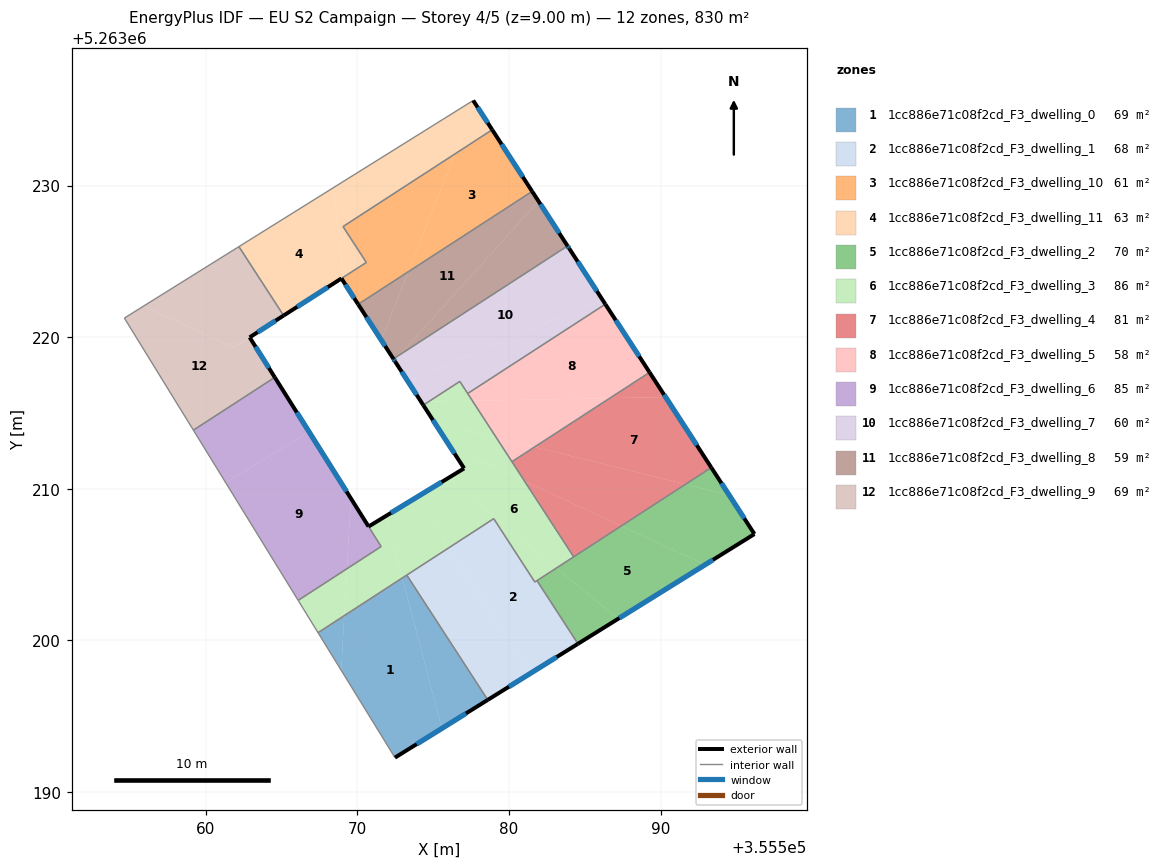
=== STOREY PLAN SPEC (per zone: floor XY polygon, exterior-wall plan segments, windows/doors) ===
zone 1: 1cc886e71c08f2cd_F3_dwelling_0  (69.1 m²)
  floor: (355572.96, 5263204.11) (355575.57, 5263194.19) (355572.48, 5263192.26) (355568.93, 5263198.03) (355569.13, 5263201.63)
  floor: (355573.26, 5263204.31) (355578.60, 5263196.07) (355575.57, 5263194.19) (355572.96, 5263204.11)
  floor: (355569.13, 5263201.63) (355568.93, 5263198.03) (355567.40, 5263200.51)
  exterior wall: (355572.48, 5263192.26) – (355578.60, 5263196.07)  [7.2 m]
    window: (355573.92, 5263193.16) – (355577.16, 5263195.18)  [6.1 m²]
  interior walls: 3
zone 2: 1cc886e71c08f2cd_F3_dwelling_1  (68.4 m²)
  floor: (355581.85, 5263203.94) (355584.55, 5263199.77) (355581.38, 5263197.80) (355576.05, 5263206.12) (355578.99, 5263208.03) (355581.71, 5263203.85)
  floor: (355576.05, 5263206.12) (355581.38, 5263197.80) (355578.60, 5263196.07) (355573.26, 5263204.31)
  exterior wall: (355578.60, 5263196.07) – (355584.55, 5263199.77)  [7.0 m]
    window: (355580.00, 5263196.94) – (355583.15, 5263198.90)  [5.9 m²]
  interior walls: 5
zone 3: 1cc886e71c08f2cd_F3_dwelling_10  (60.8 m²)
  floor: (355578.89, 5263233.68) (355581.53, 5263229.62) (355573.35, 5263224.31) (355576.43, 5263232.08)
  floor: (355576.43, 5263232.08) (355573.35, 5263224.31) (355570.05, 5263222.17) (355569.12, 5263223.61) (355569.08, 5263223.96) (355570.59, 5263224.93) (355569.05, 5263227.30)
  floor: (355569.08, 5263223.96) (355569.12, 5263223.61) (355568.95, 5263223.88)
  exterior wall: (355581.53, 5263229.62) – (355578.89, 5263233.68)  [4.8 m]
    window: (355580.91, 5263230.57) – (355579.51, 5263232.73)  [4.1 m²]
  exterior wall: (355568.95, 5263223.88) – (355570.05, 5263222.17)  [2.0 m]
    window: (355569.21, 5263223.48) – (355569.79, 5263222.57)  [1.7 m²]
  interior walls: 4
zone 4: 1cc886e71c08f2cd_F3_dwelling_11  (63.1 m²)
  floor: (355568.41, 5263229.86) (355569.08, 5263223.97) (355565.13, 5263221.43) (355562.18, 5263225.97) (355568.32, 5263229.80)
  floor: (355577.75, 5263235.44) (355578.89, 5263233.68) (355576.43, 5263232.08)
  floor: (355577.64, 5263235.62) (355577.75, 5263235.44) (355576.43, 5263232.08) (355569.05, 5263227.30) (355570.59, 5263224.93) (355569.08, 5263223.97) (355568.41, 5263229.86)
  floor: (355577.75, 5263235.44) (355577.64, 5263235.62) (355568.41, 5263229.86) (355568.32, 5263229.80) (355562.18, 5263225.97) (355577.64, 5263235.62) (355578.89, 5263233.68)
  exterior wall: (355578.89, 5263233.68) – (355577.64, 5263235.62)  [2.3 m]
    window: (355578.60, 5263234.14) – (355577.93, 5263235.16)  [1.9 m²]
  exterior wall: (355565.13, 5263221.43) – (355568.95, 5263223.88)  [4.5 m]
    window: (355566.03, 5263222.00) – (355568.05, 5263223.30)  [3.8 m²]
  interior walls: 5
zone 5: 1cc886e71c08f2cd_F3_dwelling_2  (69.9 m²)
  floor: (355592.93, 5263204.99) (355587.20, 5263201.42) (355583.13, 5263204.77) (355587.41, 5263207.55)
  floor: (355594.52, 5263209.59) (355596.19, 5263207.01) (355592.93, 5263204.99) (355587.41, 5263207.55) (355591.64, 5263210.30)
  floor: (355587.20, 5263201.42) (355584.55, 5263199.77) (355581.85, 5263203.94) (355583.13, 5263204.77)
  floor: (355593.35, 5263211.40) (355594.52, 5263209.59) (355591.64, 5263210.30)
  exterior wall: (355596.19, 5263207.01) – (355593.35, 5263211.40)  [5.2 m]
    window: (355595.52, 5263208.04) – (355594.01, 5263210.37)  [4.4 m²]
  exterior wall: (355584.55, 5263199.77) – (355596.19, 5263207.01)  [13.7 m]
    window: (355587.28, 5263201.47) – (355593.46, 5263205.31)  [11.6 m²]
  interior walls: 3
zone 6: 1cc886e71c08f2cd_F3_dwelling_3  (86.2 m²)
  floor: (355577.59, 5263215.80) (355579.16, 5263213.38) (355575.08, 5263214.39) (355574.35, 5263215.52) (355574.70, 5263215.75)
  floor: (355578.99, 5263208.03) (355576.05, 5263206.12) (355573.91, 5263209.44) (355575.96, 5263210.68) (355583.13, 5263204.77) (355581.71, 5263203.85)
  floor: (355576.76, 5263217.08) (355577.59, 5263215.80) (355574.70, 5263215.75)
  floor: (355569.31, 5263204.72) (355569.13, 5263201.63) (355567.40, 5263200.51) (355566.09, 5263202.64)
  floor: (355581.02, 5263210.51) (355584.27, 5263205.51) (355583.13, 5263204.77) (355575.96, 5263210.68) (355577.04, 5263211.34) (355577.99, 5263211.92)
  floor: (355571.89, 5263208.21) (355572.96, 5263204.11) (355569.13, 5263201.63) (355569.31, 5263204.72) (355571.57, 5263206.19) (355570.74, 5263207.51)
  floor: (355579.16, 5263213.38) (355581.02, 5263210.51) (355577.99, 5263211.92) (355577.04, 5263211.34) (355575.08, 5263214.39)
  floor: (355573.91, 5263209.44) (355576.05, 5263206.12) (355572.96, 5263204.11) (355571.89, 5263208.21)
  exterior wall: (355574.35, 5263215.52) – (355577.04, 5263211.34)  [5.0 m]
    window: (355574.98, 5263214.54) – (355576.41, 5263212.32)  [4.2 m²]
  exterior wall: (355577.04, 5263211.34) – (355570.74, 5263207.51)  [7.4 m]
    window: (355575.56, 5263210.44) – (355572.22, 5263208.41)  [6.2 m²]
  interior walls: 12
zone 7: 1cc886e71c08f2cd_F3_dwelling_4  (81.0 m²)
  floor: (355591.64, 5263210.30) (355587.41, 5263207.55) (355581.02, 5263210.51) (355580.20, 5263211.79) (355581.69, 5263212.75)
  floor: (355589.27, 5263217.68) (355590.33, 5263216.05) (355586.65, 5263215.98)
  floor: (355590.33, 5263216.05) (355593.35, 5263211.40) (355591.64, 5263210.30) (355581.69, 5263212.75) (355586.65, 5263215.98)
  floor: (355587.41, 5263207.55) (355584.27, 5263205.51) (355581.02, 5263210.51)
  exterior wall: (355593.35, 5263211.40) – (355589.28, 5263217.68)  [7.5 m]
    window: (355592.39, 5263212.87) – (355590.23, 5263216.20)  [6.3 m²]
  interior walls: 3
zone 8: 1cc886e71c08f2cd_F3_dwelling_5  (58.0 m²)
  floor: (355586.36, 5263222.18) (355589.27, 5263217.68) (355586.65, 5263215.98) (355577.59, 5263215.80) (355577.28, 5263216.29)
  floor: (355586.65, 5263215.98) (355581.68, 5263212.76) (355579.16, 5263213.38) (355577.59, 5263215.80)
  floor: (355581.68, 5263212.76) (355580.19, 5263211.79) (355579.16, 5263213.38)
  exterior wall: (355589.28, 5263217.68) – (355586.36, 5263222.18)  [5.4 m]
    window: (355588.59, 5263218.73) – (355587.04, 5263221.12)  [4.5 m²]
  interior walls: 3
zone 9: 1cc886e71c08f2cd_F3_dwelling_6  (85.2 m²)
  floor: (355566.81, 5263213.75) (355569.57, 5263209.36) (355569.31, 5263204.72) (355566.09, 5263202.64) (355561.32, 5263210.40)
  floor: (355564.55, 5263217.35) (355566.81, 5263213.75) (355561.32, 5263210.40) (355559.18, 5263213.87)
  floor: (355569.57, 5263209.36) (355571.57, 5263206.19) (355569.31, 5263204.72)
  exterior wall: (355570.74, 5263207.51) – (355564.55, 5263217.35)  [11.6 m]
    window: (355569.28, 5263209.82) – (355566.00, 5263215.04)  [9.8 m²]
  interior walls: 4
zone 10: 1cc886e71c08f2cd_F3_dwelling_7  (60.0 m²)
  floor: (355583.86, 5263226.02) (355586.14, 5263222.51) (355573.33, 5263217.09) (355572.48, 5263218.40) (355572.45, 5263218.45) (355572.81, 5263218.85)
  floor: (355586.14, 5263222.51) (355586.36, 5263222.18) (355577.28, 5263216.29) (355576.76, 5263217.08) (355574.70, 5263215.75) (355574.20, 5263215.74) (355573.33, 5263217.09)
  floor: (355574.70, 5263215.75) (355574.35, 5263215.52) (355574.20, 5263215.74)
  floor: (355572.81, 5263218.85) (355572.45, 5263218.45) (355572.38, 5263218.57)
  exterior wall: (355572.48, 5263218.40) – (355574.35, 5263215.52)  [3.4 m]
    window: (355572.92, 5263217.72) – (355573.91, 5263216.19)  [2.9 m²]
  exterior wall: (355572.38, 5263218.57) – (355572.48, 5263218.40)  [0.2 m]
    window: (355572.40, 5263218.53) – (355572.46, 5263218.44)  [0.2 m²]
  exterior wall: (355583.97, 5263225.85) – (355583.86, 5263226.02)  [0.2 m]
    window: (355583.95, 5263225.89) – (355583.89, 5263225.98)  [0.2 m²]
  exterior wall: (355586.36, 5263222.18) – (355583.97, 5263225.85)  [4.4 m]
    window: (355585.80, 5263223.04) – (355584.53, 5263224.99)  [3.7 m²]
  interior walls: 4
zone 11: 1cc886e71c08f2cd_F3_dwelling_8  (58.7 m²)
  floor: (355573.35, 5263224.31) (355571.57, 5263219.81) (355570.05, 5263222.17)
  floor: (355581.95, 5263228.97) (355583.86, 5263226.02) (355572.81, 5263218.85)
  floor: (355581.53, 5263229.62) (355581.95, 5263228.97) (355572.81, 5263218.85) (355572.38, 5263218.57) (355571.57, 5263219.81) (355573.35, 5263224.31)
  exterior wall: (355583.86, 5263226.02) – (355581.53, 5263229.62)  [4.3 m]
    window: (355583.31, 5263226.86) – (355582.08, 5263228.77)  [3.6 m²]
  exterior wall: (355570.05, 5263222.17) – (355572.38, 5263218.57)  [4.3 m]
    window: (355570.60, 5263221.32) – (355571.83, 5263219.41)  [3.6 m²]
  interior walls: 2
zone 12: 1cc886e71c08f2cd_F3_dwelling_9  (69.1 m²)
  floor: (355562.89, 5263219.99) (355564.55, 5263217.35) (355559.18, 5263213.87) (355554.63, 5263221.26) (355555.88, 5263222.04) (355561.85, 5263219.32)
  floor: (355562.18, 5263225.97) (355565.13, 5263221.43) (355561.85, 5263219.33) (355555.88, 5263222.04)
  exterior wall: (355562.89, 5263219.99) – (355565.13, 5263221.43)  [2.7 m]
    window: (355563.42, 5263220.33) – (355564.61, 5263221.09)  [2.2 m²]
  exterior wall: (355564.55, 5263217.35) – (355562.89, 5263219.99)  [3.1 m]
    window: (355564.16, 5263217.97) – (355563.28, 5263219.37)  [2.6 m²]
  interior walls: 4

=== DERIVED (storey summary) ===
Building: EU S2 Campaign
Storey: 4 of 5  (floor level z = 9.00 m)
Storey gross floor area: 829.5 m²
Zones on this storey: 12
  - 1cc886e71c08f2cd_F3_dwelling_0: floor 69.1 m²; exterior wall 7.2 m (21.6 m²); 1 window(s) 6.1 m²; WWR 28.1%
  - 1cc886e71c08f2cd_F3_dwelling_1: floor 68.4 m²; exterior wall 7.0 m (21.0 m²); 1 window(s) 5.9 m²; WWR 28.1%
  - 1cc886e71c08f2cd_F3_dwelling_10: floor 60.8 m²; exterior wall 6.9 m (20.6 m²); 2 window(s) 5.8 m²; WWR 28.1%
  - 1cc886e71c08f2cd_F3_dwelling_11: floor 63.1 m²; exterior wall 6.8 m (20.5 m²); 2 window(s) 5.8 m²; WWR 28.1%
  - 1cc886e71c08f2cd_F3_dwelling_2: floor 69.9 m²; exterior wall 18.9 m (56.8 m²); 2 window(s) 16.0 m²; WWR 28.1%
  - 1cc886e71c08f2cd_F3_dwelling_3: floor 86.2 m²; exterior wall 12.3 m (37.0 m²); 2 window(s) 10.4 m²; WWR 28.1%
  - 1cc886e71c08f2cd_F3_dwelling_4: floor 81.0 m²; exterior wall 7.5 m (22.4 m²); 1 window(s) 6.3 m²; WWR 28.1%
  - 1cc886e71c08f2cd_F3_dwelling_5: floor 58.0 m²; exterior wall 5.4 m (16.1 m²); 1 window(s) 4.5 m²; WWR 28.1%
  - 1cc886e71c08f2cd_F3_dwelling_6: floor 85.2 m²; exterior wall 11.6 m (34.9 m²); 1 window(s) 9.8 m²; WWR 28.1%
  - 1cc886e71c08f2cd_F3_dwelling_7: floor 60.0 m²; exterior wall 8.2 m (24.6 m²); 4 window(s) 6.9 m²; WWR 28.1%
  - 1cc886e71c08f2cd_F3_dwelling_8: floor 58.7 m²; exterior wall 8.6 m (25.7 m²); 2 window(s) 7.2 m²; WWR 28.1%
  - 1cc886e71c08f2cd_F3_dwelling_9: floor 69.1 m²; exterior wall 5.8 m (17.3 m²); 2 window(s) 4.9 m²; WWR 28.1%
Zone adjacency (shared interzone walls):
  - 1cc886e71c08f2cd_F3_dwelling_0 ↔ 1cc886e71c08f2cd_F3_dwelling_1
  - 1cc886e71c08f2cd_F3_dwelling_0 ↔ 1cc886e71c08f2cd_F3_dwelling_3
  - 1cc886e71c08f2cd_F3_dwelling_1 ↔ 1cc886e71c08f2cd_F3_dwelling_2
  - 1cc886e71c08f2cd_F3_dwelling_1 ↔ 1cc886e71c08f2cd_F3_dwelling_3
  - 1cc886e71c08f2cd_F3_dwelling_10 ↔ 1cc886e71c08f2cd_F3_dwelling_11
  - 1cc886e71c08f2cd_F3_dwelling_10 ↔ 1cc886e71c08f2cd_F3_dwelling_8
  - 1cc886e71c08f2cd_F3_dwelling_11 ↔ 1cc886e71c08f2cd_F3_dwelling_9
  - 1cc886e71c08f2cd_F3_dwelling_2 ↔ 1cc886e71c08f2cd_F3_dwelling_3
  - 1cc886e71c08f2cd_F3_dwelling_2 ↔ 1cc886e71c08f2cd_F3_dwelling_4
  - 1cc886e71c08f2cd_F3_dwelling_3 ↔ 1cc886e71c08f2cd_F3_dwelling_4
  - 1cc886e71c08f2cd_F3_dwelling_3 ↔ 1cc886e71c08f2cd_F3_dwelling_5
  - 1cc886e71c08f2cd_F3_dwelling_3 ↔ 1cc886e71c08f2cd_F3_dwelling_6
  - 1cc886e71c08f2cd_F3_dwelling_3 ↔ 1cc886e71c08f2cd_F3_dwelling_7
  - 1cc886e71c08f2cd_F3_dwelling_4 ↔ 1cc886e71c08f2cd_F3_dwelling_5
  - 1cc886e71c08f2cd_F3_dwelling_5 ↔ 1cc886e71c08f2cd_F3_dwelling_7
  - 1cc886e71c08f2cd_F3_dwelling_6 ↔ 1cc886e71c08f2cd_F3_dwelling_9
  - 1cc886e71c08f2cd_F3_dwelling_7 ↔ 1cc886e71c08f2cd_F3_dwelling_8